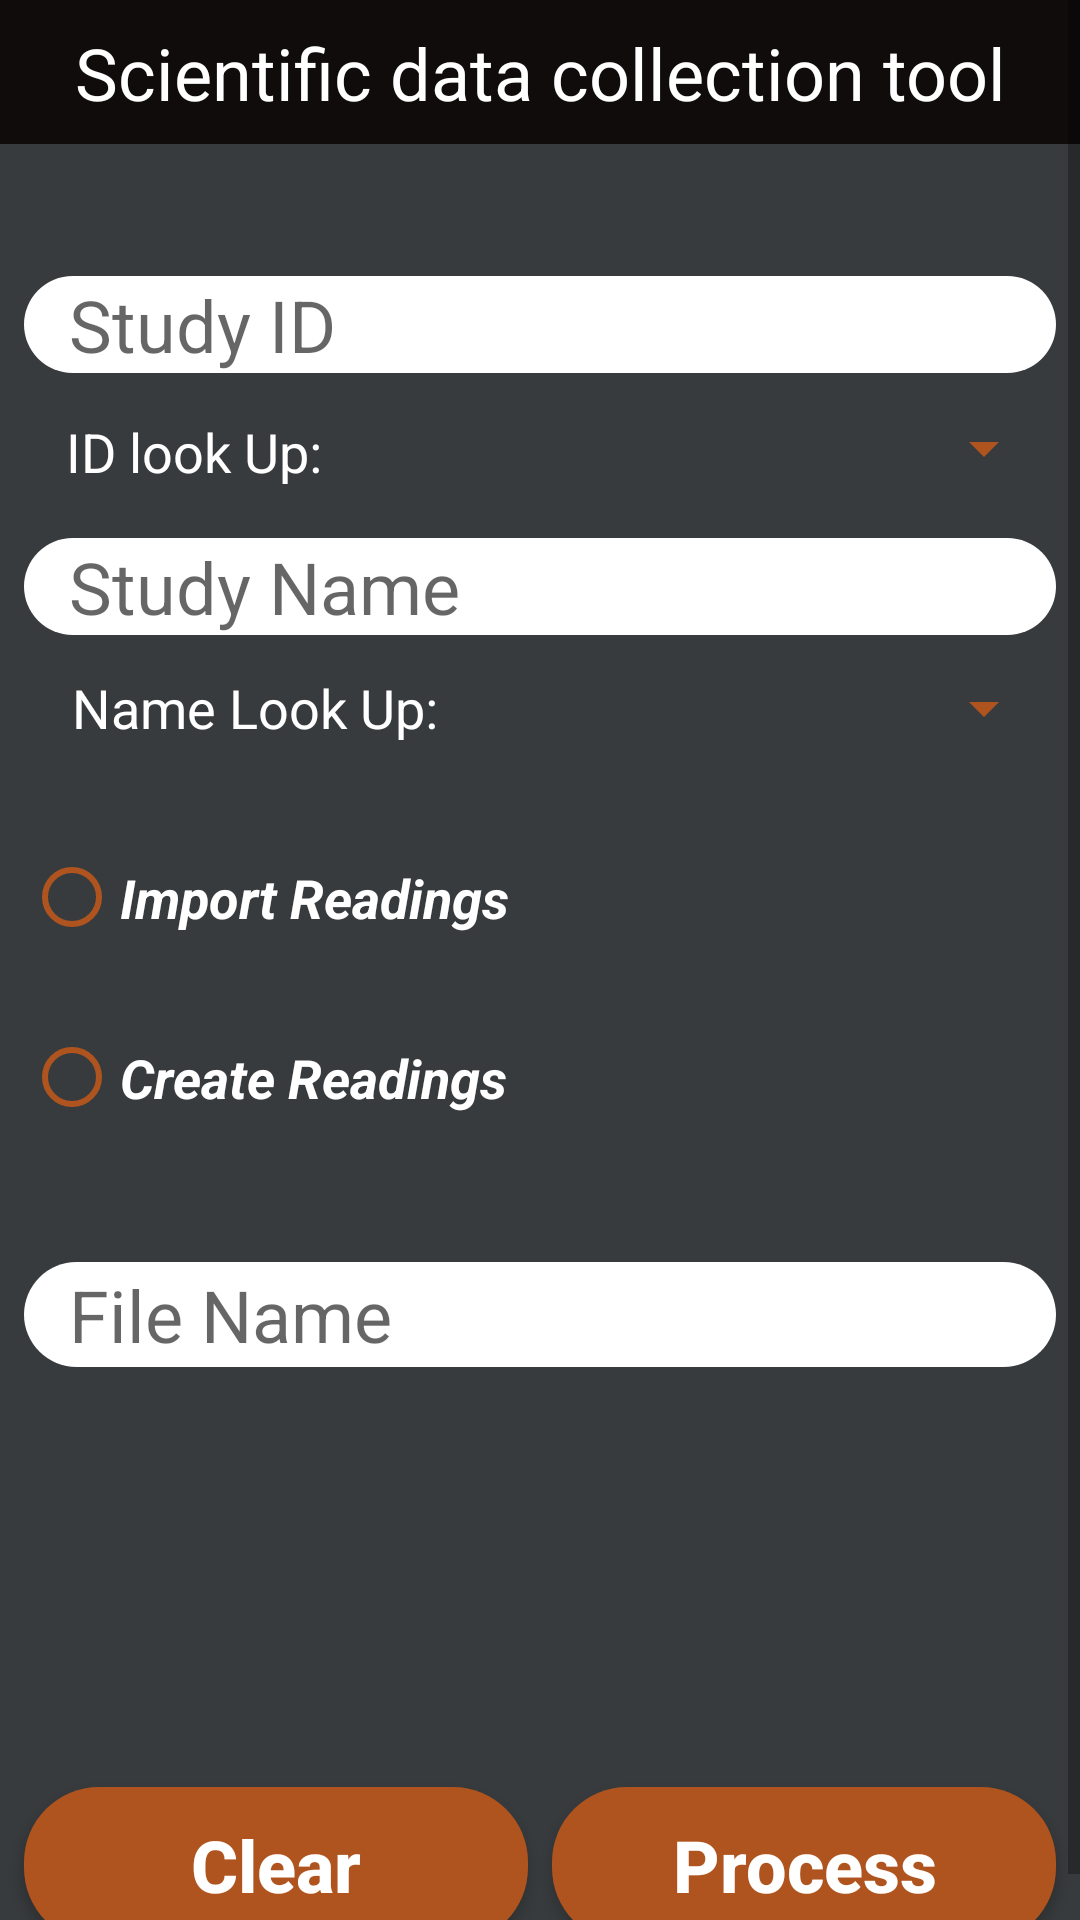

The Android layout XML behind this screen, and the referenced resources:
<!-- AndroidManifest.xml: application theme AppTheme -->
<!-- res/layout/activity_main.xml -->
<?xml version="1.0" encoding="utf-8"?>
<ScrollView xmlns:android="http://schemas.android.com/apk/res/android"
    xmlns:app="http://schemas.android.com/apk/res-auto"
    xmlns:tools="http://schemas.android.com/tools"
    android:layout_width="match_parent"
    android:layout_height="match_parent"
    android:background="#383B3D"
    tools:context=".MainActivity">

    <android.support.constraint.ConstraintLayout
        android:layout_width="match_parent"
        android:layout_height="wrap_content"
        android:isScrollContainer="true"
        tools:context=".MainActivity">

        <TextView
            android:id="@+id/mainHeader"
            android:layout_width="0dp"
            android:layout_height="48dp"
            android:background="@drawable/header_appearance"
            android:paddingTop="8sp"
            android:paddingBottom="8sp"
            android:text="@string/mainHeader"
            android:textAlignment="center"
            android:textAllCaps="false"
            android:textColor="#ffff"
            android:textSize="24sp"
            app:layout_constraintEnd_toEndOf="parent"
            app:layout_constraintStart_toStartOf="parent"
            app:layout_constraintTop_toTopOf="parent"
            tools:text="@string/mainHeader" />

        <EditText
            android:id="@+id/studyIDField"
            android:layout_width="0dp"
            android:layout_height="wrap_content"
            android:layout_marginStart="8dp"
            android:layout_marginTop="44dp"
            android:layout_marginEnd="8dp"
            android:background="@drawable/edit_round"
            android:ems="10"
            android:hint="@string/StudyIDHint"
            android:importantForAutofill="no"
            android:inputType="text"
            android:paddingLeft="15sp"
            android:paddingRight="15sp"
            android:textAllCaps="false"
            android:textSize="24sp"
            app:layout_constraintEnd_toEndOf="parent"
            app:layout_constraintHorizontal_bias="1.0"
            app:layout_constraintStart_toStartOf="parent"
            app:layout_constraintTop_toBottomOf="@+id/mainHeader"
            tools:targetApi="o"
            tools:text="@string/StudyIDHint" />

        <EditText
            android:id="@+id/studyName"
            android:layout_width="0dp"
            android:layout_height="wrap_content"
            android:layout_marginStart="8dp"
            android:layout_marginTop="55dp"
            android:layout_marginEnd="8dp"
            android:background="@drawable/edit_round"
            android:ems="10"
            android:hint="@string/studyNameHint"
            android:importantForAutofill="no"
            android:inputType="text"
            android:paddingLeft="15sp"
            android:paddingRight="15sp"
            android:textSize="24sp"
            app:layout_constraintEnd_toEndOf="parent"
            app:layout_constraintHorizontal_bias="1.0"
            app:layout_constraintStart_toStartOf="parent"
            app:layout_constraintTop_toBottomOf="@+id/studyIDField"
            tools:targetApi="o"
            tools:text="@string/studyNameHint" />

        <TextView
            android:id="@+id/idHint"
            android:layout_width="0dp"
            android:layout_height="33dp"
            android:layout_marginStart="6dp"
            android:layout_marginTop="8dp"
            android:layout_marginEnd="8dp"
            android:paddingStart="16sp"
            android:paddingTop="6sp"
            android:paddingEnd="8sp"
            android:text="@string/IDHint"
            android:textAllCaps="false"
            android:textColor="#ffff"
            android:textSize="18sp"
            app:layout_constraintEnd_toStartOf="@+id/studyIDSpinner"
            app:layout_constraintHorizontal_bias="0.016"
            app:layout_constraintStart_toStartOf="parent"
            app:layout_constraintTop_toBottomOf="@+id/studyIDField" />

        <Spinner
            android:id="@+id/studyIDSpinner"
            android:layout_width="0dp"
            android:layout_height="34dp"
            android:layout_marginTop="8dp"
            android:layout_marginEnd="8dp"
            android:backgroundTint="@color/buttonColor"
            android:dropDownWidth="wrap_content"
            android:spinnerMode="dropdown"
            app:layout_constraintEnd_toEndOf="parent"
            app:layout_constraintTop_toBottomOf="@+id/studyIDField" />

        <TextView
            android:id="@+id/NameHint"
            android:layout_width="0dp"
            android:layout_height="33dp"
            android:layout_marginStart="8dp"
            android:layout_marginTop="8dp"
            android:layout_marginEnd="8dp"
            android:paddingLeft="16sp"
            android:paddingTop="4sp"
            android:paddingRight="16sp"
            android:text="@string/nameHint"
            android:textColor="#ffff"
            android:textSize="18sp"
            app:layout_constraintEnd_toStartOf="@+id/studyNameSpinner"
            app:layout_constraintHorizontal_bias="0.0"
            app:layout_constraintStart_toStartOf="parent"
            app:layout_constraintTop_toBottomOf="@+id/studyName" />

        <Spinner
            android:id="@+id/studyNameSpinner"
            android:layout_width="0dp"
            android:layout_height="33dp"
            android:layout_marginTop="8sp"
            android:layout_marginEnd="8dp"
            android:backgroundTint="@color/buttonColor"
            android:dropDownWidth="wrap_content"
            android:spinnerMode="dropdown"
            app:layout_constraintEnd_toEndOf="parent"
            app:layout_constraintTop_toBottomOf="@+id/studyName" />

        <RadioGroup
            android:id="@+id/radioGroup"
            android:layout_width="0dp"
            android:layout_height="134dp"
            android:layout_marginLeft="8sp"
            android:layout_marginTop="10dp"
            android:layout_marginEnd="8dp"
            android:layout_marginRight="8sp"
            android:orientation="vertical"
            app:layout_constraintEnd_toEndOf="parent"
            app:layout_constraintHorizontal_bias="1.0"
            app:layout_constraintStart_toStartOf="parent"
            app:layout_constraintTop_toBottomOf="@+id/studyNameSpinner">

            <RadioButton
                android:id="@+id/ImportRadioButton"
                android:layout_width="180dp"
                android:layout_height="43dp"
                android:layout_marginStart="8dp"
                android:layout_marginTop="15dp"
                android:layout_marginEnd="8dp"
                android:buttonTint="#AF541E"
                android:text="@string/importRadioButton"
                android:textColor="#ffff"
                android:textSize="18sp"
                android:textStyle="bold|italic"
                app:layout_constraintEnd_toEndOf="parent"
                app:layout_constraintHorizontal_bias="0.0"
                app:layout_constraintStart_toStartOf="parent"
                app:layout_constraintTop_toBottomOf="@+id/radioGroup"
                tools:targetApi="lollipop"
                tools:text="@string/importRadioButton" />

            <RadioButton
                android:id="@+id/createRadioButton"
                android:layout_width="180dp"
                android:layout_height="47dp"
                android:layout_marginStart="8dp"
                android:layout_marginTop="15dp"
                android:layout_marginEnd="8dp"
                android:buttonTint="#AF541E"
                android:text="@string/createRadioButton"
                android:textColor="#ffff"
                android:textSize="18sp"
                android:textStyle="bold|italic"
                app:layout_constraintEnd_toEndOf="parent"
                app:layout_constraintHorizontal_bias="0.0"
                app:layout_constraintStart_toStartOf="parent"
                app:layout_constraintTop_toBottomOf="@+id/ImportRadioButton"
                tools:targetApi="lollipop"
                tools:text="@string/createRadioButton" />

        </RadioGroup>


        <EditText
            android:id="@+id/fileName"
            android:layout_width="0dp"
            android:layout_height="35dp"
            android:layout_marginStart="8dp"
            android:layout_marginTop="24dp"
            android:layout_marginEnd="8dp"
            android:background="@drawable/edit_round"
            android:ems="10"
            android:hint="@string/InputFileName"
            android:importantForAutofill="no"
            android:inputType="textPersonName"
            android:paddingLeft="15sp"
            android:paddingRight="15sp"
            android:textSize="24sp"
            app:layout_constraintEnd_toEndOf="parent"
            app:layout_constraintHorizontal_bias="0.0"
            app:layout_constraintStart_toStartOf="parent"
            app:layout_constraintTop_toBottomOf="@+id/radioGroup"
            tools:targetApi="o"
            tools:text="@string/InputFileName" />

        <Button
            android:id="@+id/ClearButton"
            android:layout_width="0dp"
            android:layout_height="52dp"
            android:layout_marginStart="8dp"
            android:layout_marginTop="140sp"
            android:layout_marginEnd="8dp"
            android:layout_marginBottom="8dp"
            android:background="@drawable/button_round"
            android:text="@string/clearButton"
            android:textAllCaps="false"
            android:textColor="#ffff"
            android:textSize="24sp"
            android:textStyle="bold"
            app:layout_constraintBottom_toBottomOf="parent"
            app:layout_constraintEnd_toStartOf="@+id/proceedButton"
            app:layout_constraintHorizontal_bias="0.5"
            app:layout_constraintStart_toStartOf="parent"
            app:layout_constraintTop_toBottomOf="@+id/fileName" />

        <Button
            android:id="@+id/proceedButton"
            android:layout_width="0dp"
            android:layout_height="52dp"
            android:layout_marginTop="140sp"
            android:layout_marginEnd="8dp"
            android:layout_marginBottom="8dp"
            android:background="@drawable/button_round"
            android:text="@string/proceedButton"
            android:textAllCaps="false"
            android:textColor="#ffff"
            android:textSize="24sp"
            android:textStyle="bold"
            app:layout_constraintBottom_toBottomOf="parent"
            app:layout_constraintEnd_toEndOf="parent"
            app:layout_constraintHorizontal_bias="0.5"
            app:layout_constraintStart_toEndOf="@+id/ClearButton"
            app:layout_constraintTop_toBottomOf="@+id/fileName" />

    </android.support.constraint.ConstraintLayout>
</ScrollView>
<!-- resources referenced by this layout -->
<resources>
  <color name="buttonColor">#AF541E</color>
  <!-- drawable button_round (drawable) -->
  <?xml version="1.0" encoding="utf-8"?>
  <shape xmlns:android="http://schemas.android.com/apk/res/android"
      android:shape="rectangle">
      <solid android:color="#AF541E"/>
      <corners android:radius="25sp"/>
  
  </shape>
  <!-- drawable edit_round (drawable) -->
  <?xml version="1.0" encoding="utf-8"?>
  <shape xmlns:android="http://schemas.android.com/apk/res/android"
      android:shape="rectangle"
      >
      <solid android:color="#ffff"/>
      <corners android:radius="25sp"/>
  </shape>
  <!-- drawable header_appearance (drawable) -->
  <?xml version="1.0" encoding="utf-8"?>
  <shape xmlns:android="http://schemas.android.com/apk/res/android"
      android:shape="rectangle">
      <solid android:color="#0F0C0B"/>
  
  </shape>
  <string name="IDHint">ID look Up:</string>
  <string name="InputFileName">File Name</string>
  <string name="StudyIDHint">Study ID</string>
  <string name="clearButton">Clear</string>
  <string name="createRadioButton">Create Readings</string>
  <string name="importRadioButton">Import Readings</string>
  <string name="mainHeader">Scientific data collection tool</string>
  <string name="nameHint">Name Look Up:</string>
  <string name="proceedButton">Process</string>
  <string name="studyNameHint">Study Name</string>
  <style name="AppTheme" parent="Theme.AppCompat.Light.NoActionBar">
          
          <item name="colorPrimary">@color/colorPrimary</item>
          <item name="colorPrimaryDark">@color/colorPrimaryDark</item>
          <item name="colorAccent">@color/colorAccent</item>
      </style>
  <color name="colorPrimary">#008577</color>
  <color name="colorPrimaryDark">#00574B</color>
  <color name="colorAccent">#D81B60</color>
</resources>
